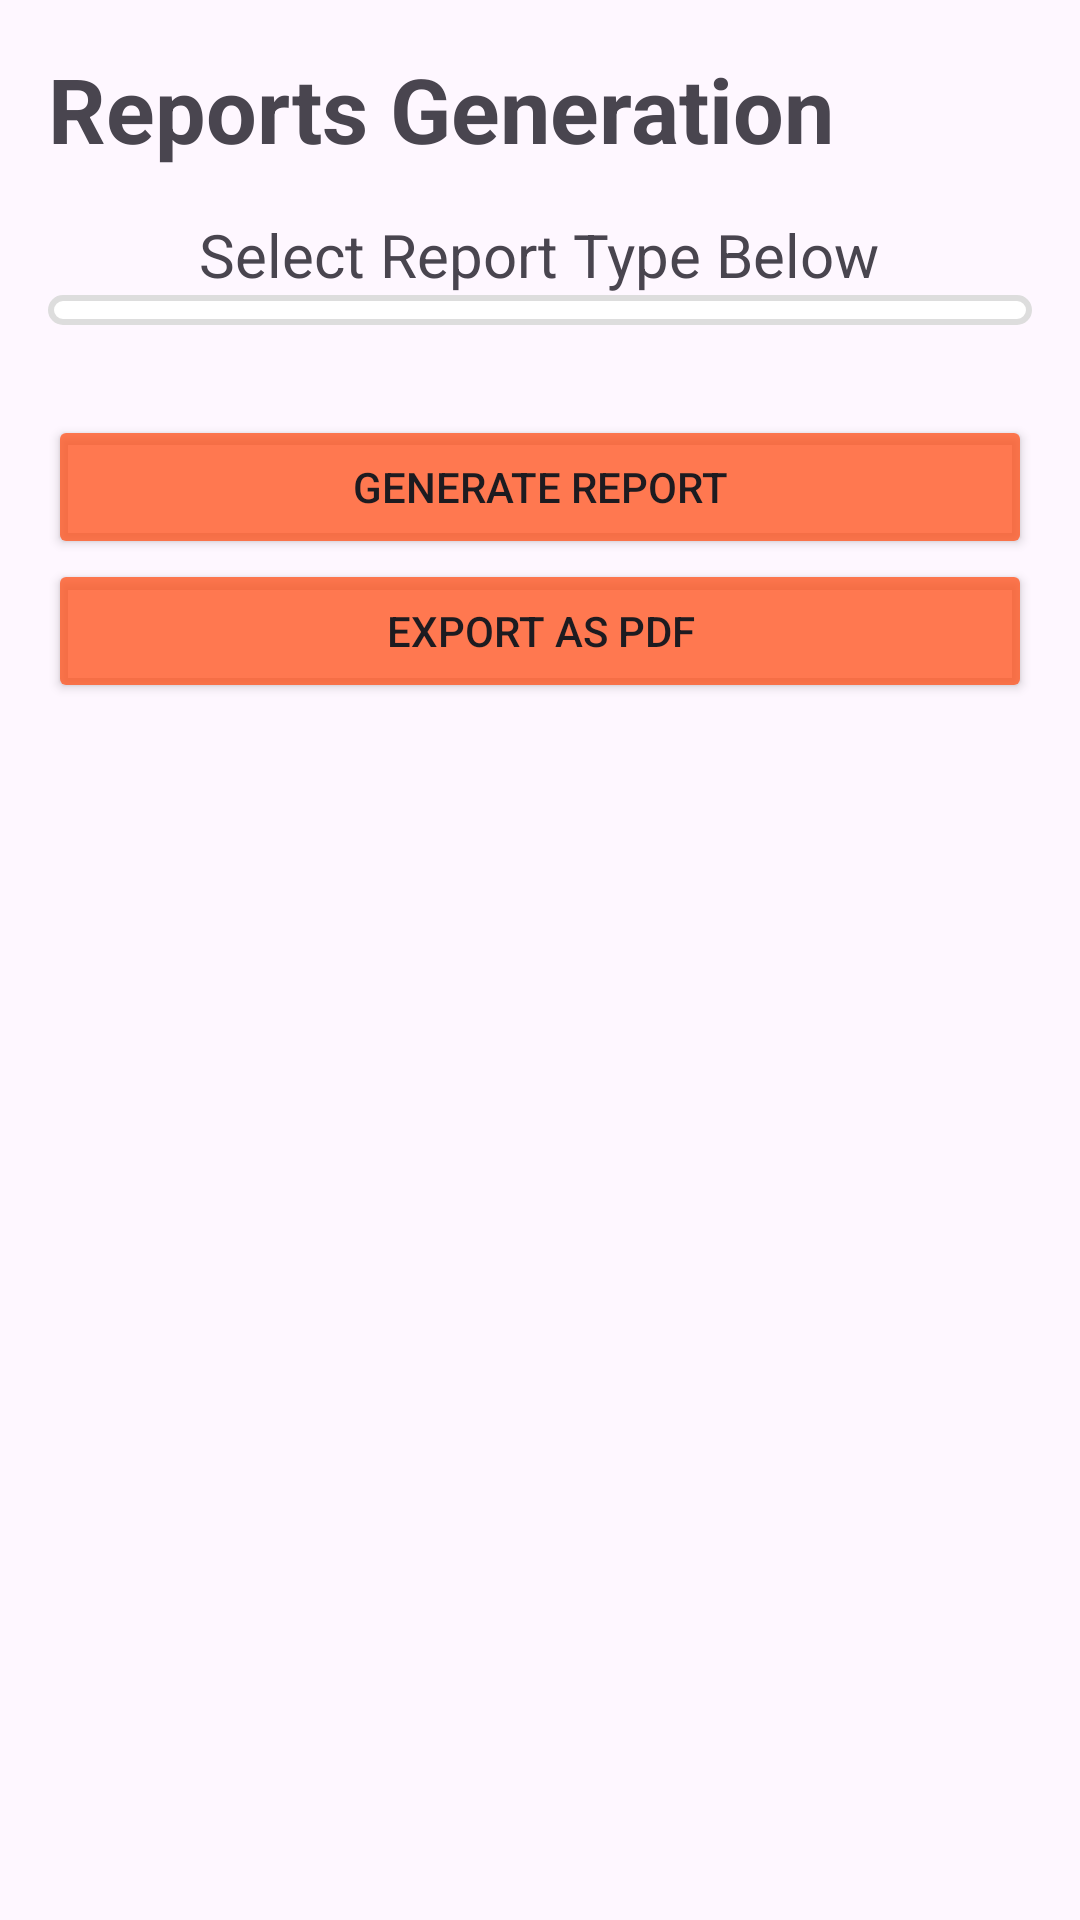

Here is an Android app screen rendered from its layout file. Give the layout XML and the strings, colors and styles it references.
<!-- AndroidManifest.xml: application theme Theme.MyLivestock -->
<!-- res/layout/activity_generate_report.xml -->
<LinearLayout xmlns:android="http://schemas.android.com/apk/res/android"
    android:layout_width="match_parent"
    android:layout_height="match_parent"
    android:orientation="vertical"
    android:padding="16dp">

    <TextView
        android:layout_width="wrap_content"
        android:layout_height="wrap_content"
        android:text="Reports Generation"
        android:textSize="30sp"
        android:textStyle="bold"
        android:layout_marginBottom="15dp"/>

    

    <TextView
        android:layout_width="wrap_content"
        android:layout_height="wrap_content"
        android:text="Select Report Type Below"
        android:textSize="20sp"
        android:layout_gravity="center"/>

    <Spinner
        android:id="@+id/spinner_report_type"
        android:layout_width="match_parent"
        android:background="@drawable/edittext_bg"
        android:padding="5dp"
        android:layout_height="wrap_content"
        android:layout_marginBottom="30dp"
        />

    
    <Button
        android:id="@+id/button_generate_report"
        android:layout_width="match_parent"
        android:layout_height="wrap_content"
        android:text="Generate Report"
        android:backgroundTint="#C9FF5722"/>

    
    <Button
        android:id="@+id/button_export_pdf"
        android:layout_width="match_parent"
        android:layout_height="wrap_content"
        android:text="Export as PDF"
        android:backgroundTint="#C9FF5722"/>

    
    <TextView
        android:id="@+id/text_view_report_content"
        android:layout_width="match_parent"
        android:layout_height="wrap_content"
        android:paddingTop="16dp"
        android:text="Report Content"
        android:visibility="gone" />

</LinearLayout>
<!-- resources referenced by this layout -->
<resources>
  <!-- drawable edittext_bg (drawable) -->
  <?xml version="1.0" encoding="utf-8"?>
  <shape xmlns:android="http://schemas.android.com/apk/res/android">
      
      <solid android:color="#FFFFFF" />
  
      
      <corners android:radius="8dp" />
  
      
      <stroke
          android:width="2dp"
          android:color="#DDDDDD" />
  
      
      <padding
          android:left="12dp"
          android:right="12dp"
          android:top="8dp"
          android:bottom="8dp" />
  
      
  
  </shape>
  <style name="Theme.MyLivestock" parent="Base.Theme.MyLivestock" />
  <style name="Base.Theme.MyLivestock" parent="Theme.Material3.DayNight.NoActionBar">
          
          
      </style>
</resources>
